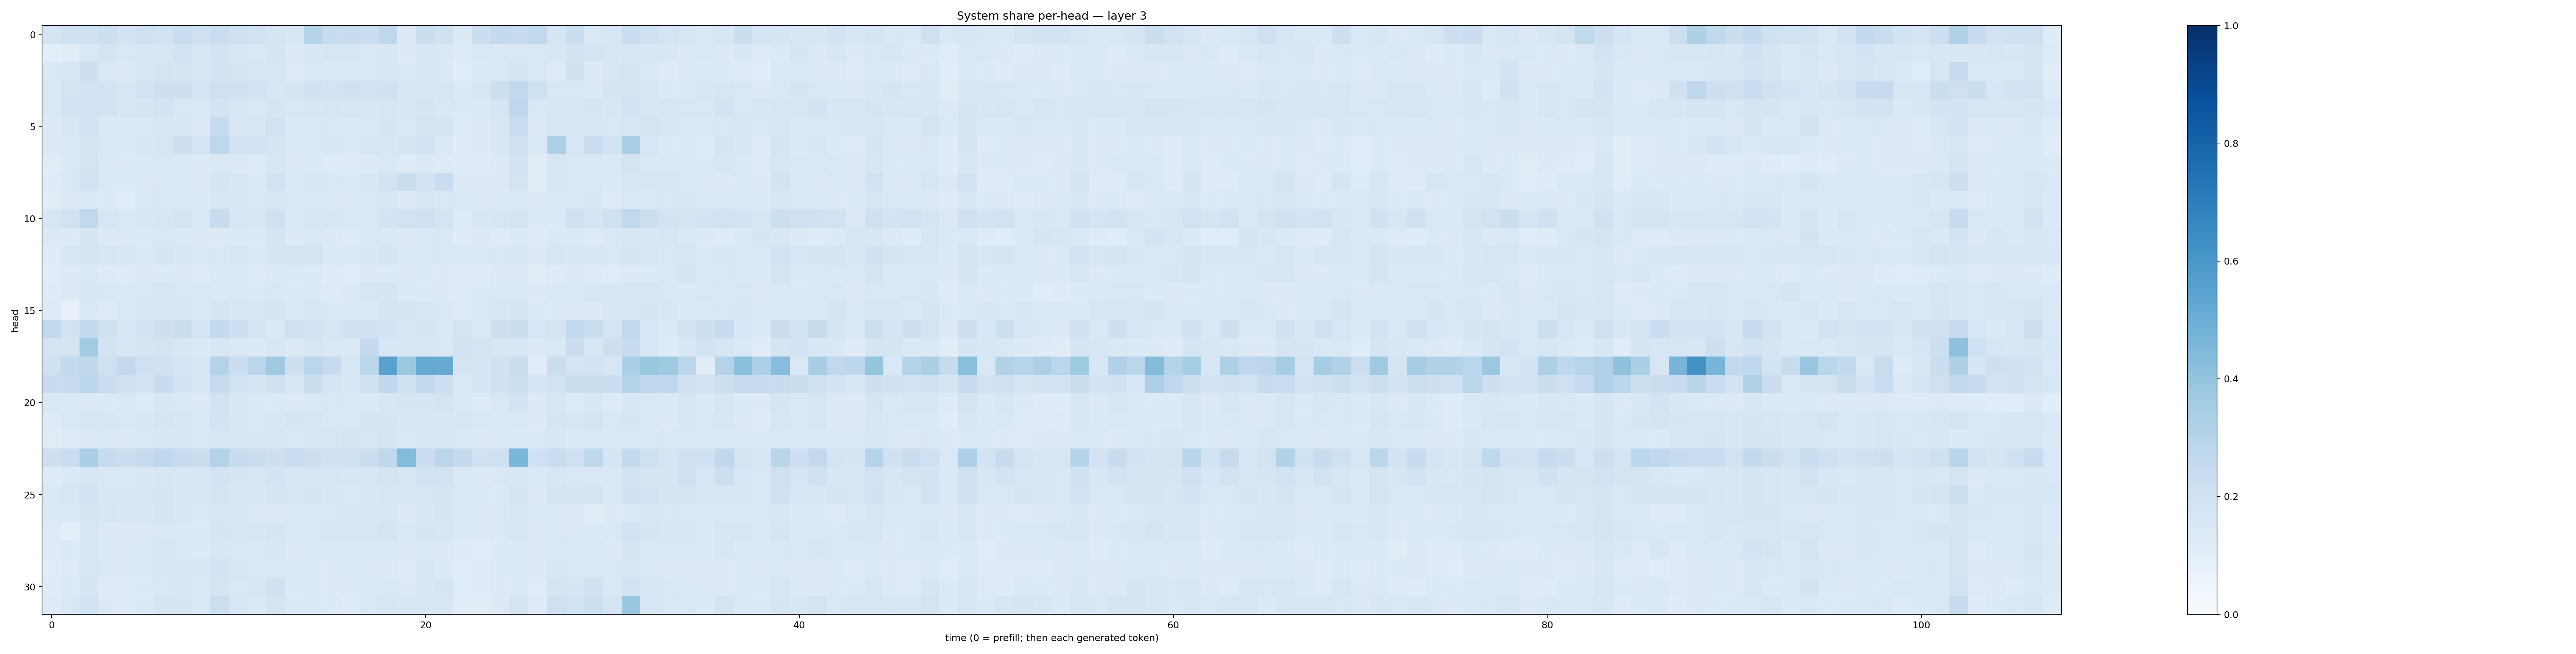

The data file committed next to this chart (first rows):
0.17727308, 0.19695042, 0.20541404, 0.21698837, 0.18027759, 0.20568714, 0.19493446, 0.23139502, 0.20626041, 0.23029487, 0.20691158, 0.18841994, 0.1642928, 0.14857675, 0.30154693, 0.23931755, 0.24723263, 0.21952172, 0.27362448, 0.1275763, 0.22232558, 0.19803423, 0.12735565, 0.22386216
0.09882, 0.1129, 0.1386, 0.1744, 0.1452, 0.1613, 0.1629, 0.1943, 0.1523, 0.1803, 0.1623, 0.146, 0.1707, 0.1296, 0.1537, 0.1563, 0.1613, 0.1429, 0.1516, 0.1288, 0.1561, 0.1435, 0.1233, 0.1412
0.1369, 0.1499, 0.2138, 0.1475, 0.1263, 0.1555, 0.1737, 0.169, 0.1632, 0.1802, 0.1768, 0.1622, 0.1563, 0.124, 0.1441, 0.1349, 0.1355, 0.1413, 0.1547, 0.1408, 0.154, 0.1394, 0.1062, 0.1358
0.1472, 0.1755, 0.1853, 0.1842, 0.1635, 0.193, 0.211, 0.2132, 0.1774, 0.2065, 0.2071, 0.1907, 0.1579, 0.1674, 0.1975, 0.1806, 0.2005, 0.1876, 0.1973, 0.1588, 0.1599, 0.1567, 0.1298, 0.1621
0.1477, 0.1808, 0.1923, 0.1828, 0.1532, 0.1696, 0.181, 0.1465, 0.1394, 0.1807, 0.1636, 0.1483, 0.1678, 0.1413, 0.1491, 0.1565, 0.1501, 0.1497, 0.1574, 0.1525, 0.1643, 0.1452, 0.1391, 0.1402
0.1303, 0.1487, 0.1808, 0.1347, 0.1337, 0.1441, 0.1504, 0.164, 0.1306, 0.2469, 0.1488, 0.1497, 0.1888, 0.1381, 0.1402, 0.1471, 0.136, 0.1412, 0.1642, 0.1484, 0.1761, 0.1653, 0.1236, 0.131
0.1271, 0.1482, 0.1655, 0.1445, 0.1432, 0.1512, 0.159, 0.2144, 0.1749, 0.2735, 0.1834, 0.1908, 0.1654, 0.1356, 0.1395, 0.1556, 0.1434, 0.1611, 0.1531, 0.1695, 0.1893, 0.1454, 0.1186, 0.1291
0.1127, 0.1384, 0.1753, 0.1372, 0.1282, 0.1363, 0.1434, 0.1409, 0.1299, 0.1433, 0.1273, 0.1216, 0.1575, 0.1325, 0.1352, 0.1218, 0.1235, 0.1315, 0.1427, 0.122, 0.1293, 0.122, 0.12, 0.1182
0.1191, 0.1452, 0.191, 0.1394, 0.1352, 0.1323, 0.1474, 0.1456, 0.1314, 0.1651, 0.1518, 0.1288, 0.1916, 0.1456, 0.1558, 0.1467, 0.1373, 0.1535, 0.193, 0.2215, 0.1817, 0.2295, 0.1322, 0.1257
0.1024, 0.1294, 0.1416, 0.1335, 0.1149, 0.1388, 0.1465, 0.1453, 0.134, 0.1506, 0.1511, 0.1458, 0.1606, 0.1462, 0.1421, 0.1338, 0.1323, 0.1408, 0.1521, 0.1271, 0.1593, 0.1459, 0.1392, 0.1268
0.1623, 0.1882, 0.2654, 0.1593, 0.1418, 0.1545, 0.1598, 0.1795, 0.1454, 0.2414, 0.1581, 0.1522, 0.2065, 0.1467, 0.1504, 0.1488, 0.1467, 0.1452, 0.1846, 0.1929, 0.2043, 0.1773, 0.1205, 0.1522
0.1259, 0.1295, 0.1674, 0.1319, 0.1283, 0.1336, 0.1417, 0.1347, 0.126, 0.1319, 0.133, 0.1286, 0.1757, 0.1311, 0.1439, 0.1272, 0.1205, 0.1417, 0.1383, 0.1309, 0.139, 0.1459, 0.1183, 0.1295
0.1207, 0.1576, 0.1697, 0.1629, 0.1512, 0.1472, 0.1645, 0.1497, 0.1395, 0.145, 0.1625, 0.1446, 0.1657, 0.1777, 0.177, 0.1338, 0.1444, 0.1524, 0.1695, 0.1405, 0.1403, 0.1444, 0.146, 0.1386
0.1151, 0.1267, 0.1428, 0.1221, 0.1175, 0.1277, 0.1345, 0.1279, 0.1229, 0.138, 0.1451, 0.1249, 0.1392, 0.1385, 0.1343, 0.12, 0.1171, 0.1259, 0.1363, 0.1328, 0.1369, 0.1326, 0.1227, 0.1205
0.1174, 0.1284, 0.1543, 0.1413, 0.1412, 0.1459, 0.1524, 0.1439, 0.1465, 0.1372, 0.1471, 0.1388, 0.1438, 0.134, 0.1395, 0.1247, 0.13, 0.164, 0.1671, 0.1341, 0.1363, 0.1285, 0.1233, 0.1357
0.1224, 0.07468, 0.1448, 0.1228, 0.1417, 0.1614, 0.1601, 0.1612, 0.142, 0.1656, 0.1551, 0.1621, 0.168, 0.1352, 0.1521, 0.1388, 0.1347, 0.1389, 0.1664, 0.1642, 0.1548, 0.1482, 0.1223, 0.1465
0.2625, 0.1939, 0.2577, 0.196, 0.1605, 0.1907, 0.2141, 0.2226, 0.1769, 0.2586, 0.2122, 0.1655, 0.1376, 0.199, 0.1951, 0.1613, 0.197, 0.2004, 0.1827, 0.1493, 0.1669, 0.147, 0.1724, 0.1467
0.1791, 0.1732, 0.3595, 0.1798, 0.1537, 0.1645, 0.1766, 0.151, 0.1338, 0.1562, 0.148, 0.1356, 0.1491, 0.1312, 0.1583, 0.1406, 0.1363, 0.2531, 0.1535, 0.1629, 0.1491, 0.1412, 0.19, 0.1739
0.2002, 0.2573, 0.2706, 0.2033, 0.2603, 0.2074, 0.2029, 0.1735, 0.1547, 0.3079, 0.2191, 0.2837, 0.3701, 0.2123, 0.2856, 0.2467, 0.1612, 0.2879, 0.5531, 0.3776, 0.5176, 0.5142, 0.1764, 0.1705
0.2344, 0.2449, 0.2792, 0.2304, 0.1966, 0.1833, 0.2386, 0.1847, 0.163, 0.2489, 0.1946, 0.1682, 0.197, 0.1593, 0.2248, 0.1686, 0.1537, 0.1982, 0.2672, 0.2025, 0.2614, 0.2185, 0.1484, 0.1655
0.1407, 0.1484, 0.1275, 0.1358, 0.139, 0.1246, 0.1551, 0.144, 0.1281, 0.191, 0.1522, 0.137, 0.136, 0.1311, 0.1375, 0.1426, 0.1395, 0.1354, 0.1627, 0.1678, 0.1664, 0.1727, 0.1376, 0.1236
0.122, 0.1406, 0.1619, 0.1542, 0.1453, 0.1506, 0.1656, 0.1544, 0.1465, 0.1862, 0.1529, 0.147, 0.1499, 0.1678, 0.159, 0.1458, 0.1468, 0.1674, 0.1651, 0.1545, 0.1487, 0.1531, 0.1535, 0.1411
0.1115, 0.1245, 0.1281, 0.1368, 0.1327, 0.1423, 0.15, 0.1552, 0.1471, 0.1612, 0.1621, 0.1501, 0.1496, 0.1468, 0.157, 0.1601, 0.1744, 0.1564, 0.173, 0.1434, 0.1553, 0.156, 0.1405, 0.1316
0.2146, 0.2276, 0.3353, 0.2495, 0.2263, 0.2444, 0.2686, 0.2468, 0.2235, 0.3085, 0.2438, 0.2245, 0.211, 0.2299, 0.2146, 0.2013, 0.2084, 0.2233, 0.2724, 0.4414, 0.2284, 0.2827, 0.2508, 0.1971
0.1227, 0.1393, 0.1629, 0.1423, 0.1413, 0.1509, 0.1609, 0.1529, 0.1575, 0.1809, 0.1712, 0.1602, 0.1848, 0.1562, 0.1597, 0.1588, 0.154, 0.1574, 0.1777, 0.158, 0.192, 0.1921, 0.1436, 0.1313
0.1391, 0.1601, 0.195, 0.1525, 0.1511, 0.16, 0.167, 0.1502, 0.1487, 0.1738, 0.1562, 0.1535, 0.1682, 0.1632, 0.1707, 0.1525, 0.1396, 0.1553, 0.1611, 0.1626, 0.1582, 0.1649, 0.1462, 0.1393
0.1357, 0.1414, 0.1644, 0.1606, 0.149, 0.1544, 0.1651, 0.155, 0.1441, 0.1598, 0.1566, 0.131, 0.1301, 0.1475, 0.145, 0.1475, 0.1502, 0.1526, 0.1556, 0.1291, 0.1528, 0.1686, 0.1416, 0.1271
0.1217, 0.09356, 0.1597, 0.1261, 0.129, 0.1285, 0.1391, 0.138, 0.1331, 0.1669, 0.1631, 0.1537, 0.1657, 0.1427, 0.1478, 0.1553, 0.1504, 0.1574, 0.1727, 0.1484, 0.1704, 0.1631, 0.1397, 0.1278
0.1248, 0.1353, 0.1565, 0.133, 0.1308, 0.147, 0.1562, 0.1471, 0.1328, 0.1514, 0.1454, 0.1407, 0.1558, 0.1293, 0.1431, 0.139, 0.1383, 0.1345, 0.143, 0.1252, 0.1455, 0.1303, 0.1174, 0.1098
0.1149, 0.1229, 0.1569, 0.1373, 0.1298, 0.141, 0.1486, 0.1625, 0.1508, 0.1835, 0.1583, 0.1443, 0.1446, 0.1338, 0.1396, 0.1305, 0.1348, 0.1285, 0.1318, 0.1185, 0.1538, 0.1366, 0.1117, 0.1199
0.1192, 0.1334, 0.1694, 0.1249, 0.1238, 0.1349, 0.145, 0.1538, 0.1369, 0.1784, 0.144, 0.1491, 0.1982, 0.1348, 0.1401, 0.131, 0.1257, 0.1352, 0.1433, 0.1309, 0.1502, 0.1669, 0.1152, 0.1175
0.1228, 0.1479, 0.189, 0.1285, 0.123, 0.1379, 0.1643, 0.1647, 0.1452, 0.2185, 0.164, 0.1453, 0.1729, 0.138, 0.1398, 0.1339, 0.1191, 0.1416, 0.1617, 0.1552, 0.1588, 0.1601, 0.1129, 0.1132
